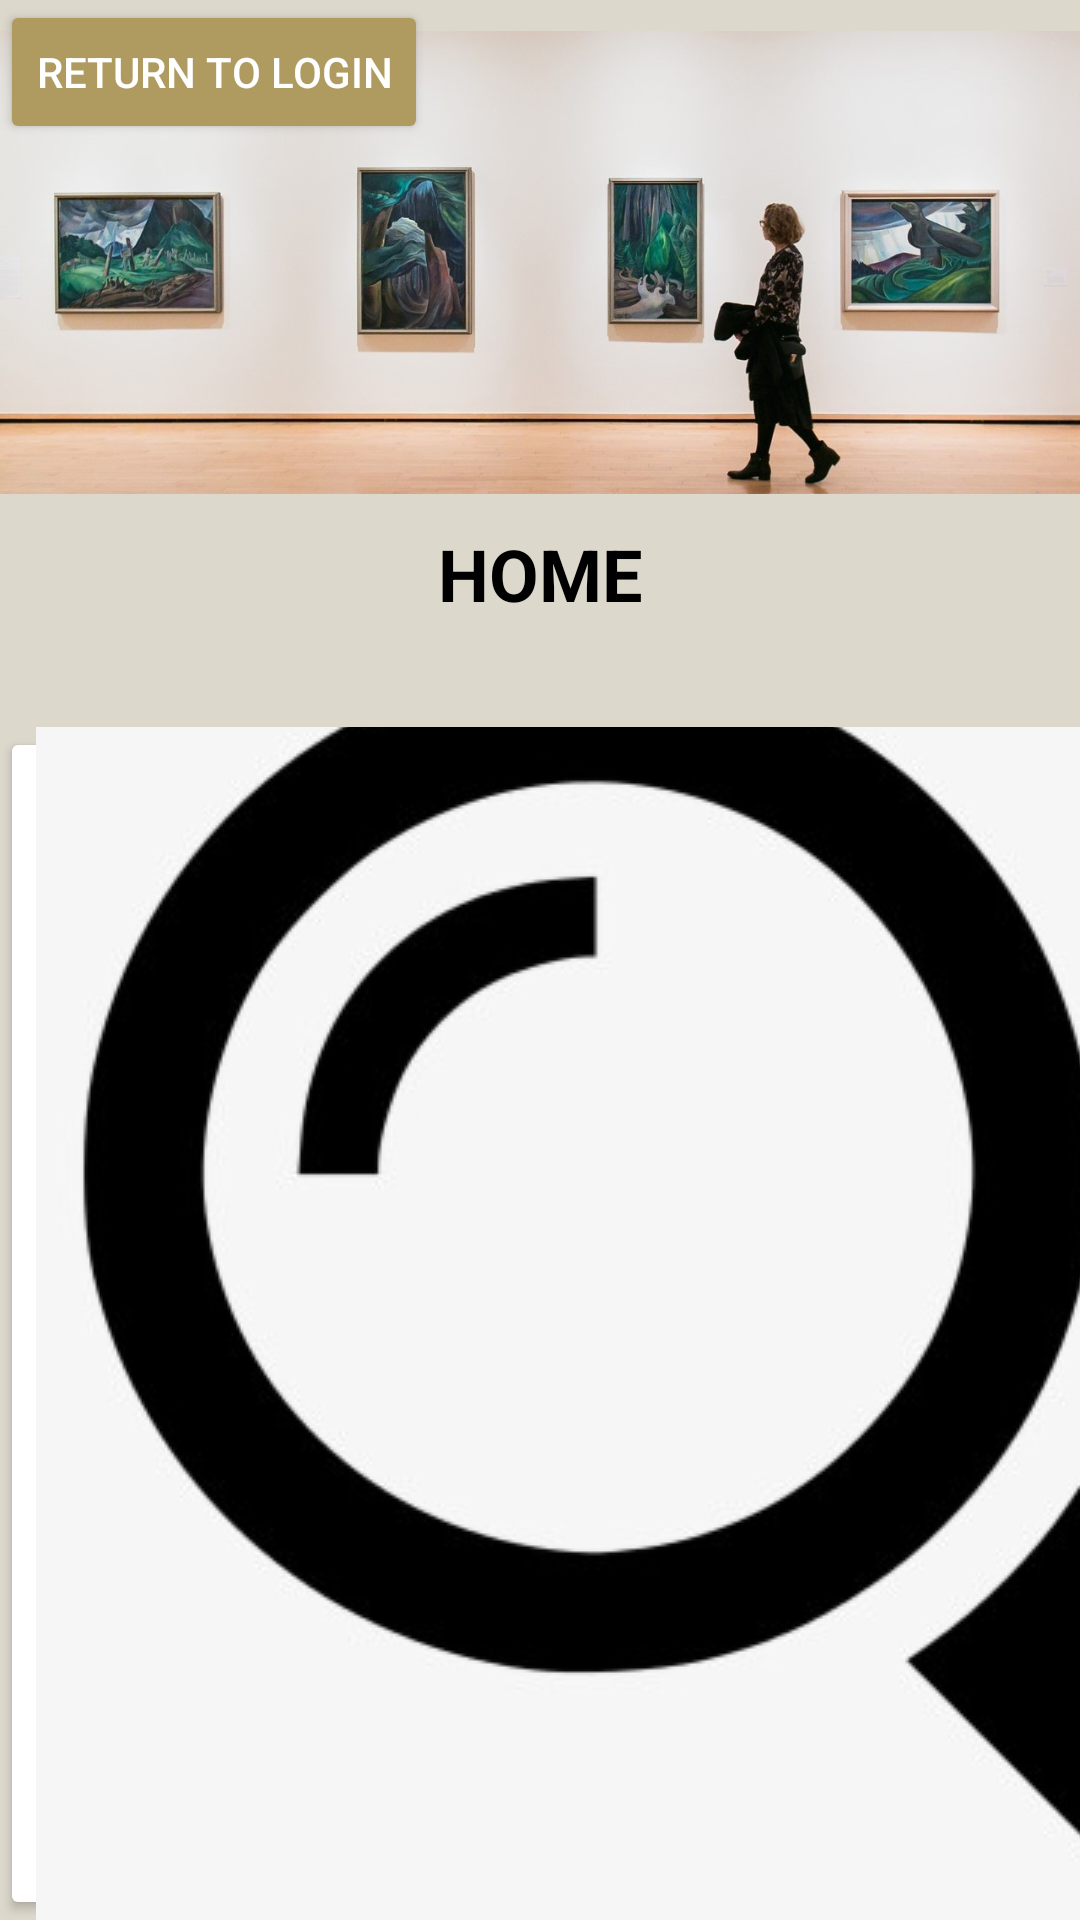

Write the Android layout XML for this screen, with the resource values it uses.
<!-- AndroidManifest.xml: application theme Theme.AndroidArtGallery -->
<!-- res/layout/activity_home.xml -->
<?xml version="1.0" encoding="utf-8"?>
<androidx.constraintlayout.widget.ConstraintLayout xmlns:android="http://schemas.android.com/apk/res/android"
    xmlns:app="http://schemas.android.com/apk/res-auto"
    xmlns:tools="http://schemas.android.com/tools"
    android:layout_width="match_parent"
    android:layout_height="match_parent"
    android:background="#DDD8CC"
    tools:context=".HomeActivity">

    <LinearLayout
        android:layout_width="match_parent"
        android:layout_height="match_parent"
        android:orientation="vertical"
        app:layout_constraintBottom_toBottomOf="parent"
        app:layout_constraintEnd_toEndOf="parent"
        app:layout_constraintStart_toStartOf="parent"
        app:layout_constraintTop_toTopOf="parent">

        <RelativeLayout
            android:id="@+id/relativeLayout"
            android:layout_width="match_parent"
            android:layout_height="175dp">

            <Button
                android:id="@+id/returnButton"
                android:layout_width="wrap_content"
                android:layout_height="wrap_content"
                android:layout_alignParentStart="true"
                android:layout_alignParentTop="true"
                android:layout_marginStart="0dp"
                android:layout_marginTop="0dp"
                android:backgroundTint="#AF9B5F"
                android:onClick="returnToLogin"
                android:text="@string/returnButton"
                android:textColor="@color/white" />

            <ImageView
                android:id="@+id/homeImage"
                android:layout_width="wrap_content"
                android:layout_height="wrap_content"
                app:srcCompat="@drawable/about_image" />

        </RelativeLayout>

        <TextView
            android:id="@+id/home"
            android:layout_width="match_parent"
            android:layout_height="wrap_content"
            android:layout_marginBottom="35dp"
            android:fontFamily="sans-serif"
            android:gravity="center"
            android:text="@string/textHome"
            android:textAllCaps="true"
            android:textColor="@color/black"
            android:textSize="24sp"
            android:textStyle="bold" />

        <Button
            android:id="@+id/buttonBrowse"
            android:layout_width="match_parent"
            android:layout_height="wrap_content"
            android:backgroundTint="@color/white"
            android:drawableLeft="@drawable/magnifier"
            android:onClick="browse"
            android:text="Browse"
            android:textAllCaps="true"
            android:textColor="@color/black"
            android:textSize="30sp" />

        <Button
            android:id="@+id/buttonProfile"
            android:layout_width="match_parent"
            android:layout_height="wrap_content"
            android:layout_marginTop="5sp"
            android:backgroundTint="@color/white"
            android:drawableLeft="@drawable/profile"
            android:onClick="profile"
            android:text="Profile"
            android:textAllCaps="true"
            android:textColor="@color/black"
            android:textSize="30sp"
            app:layout_constraintTop_toBottomOf="@+id/buttonBrowse" />

    </LinearLayout>

</androidx.constraintlayout.widget.ConstraintLayout>
<!-- resources referenced by this layout -->
<resources>
  <!-- drawable about_image: jpg bitmap (drawable, 121284 bytes) -->
  <!-- drawable magnifier: png bitmap (drawable, 42373 bytes) -->
  <string name="returnButton">Return to Login</string>
  <string name="textHome">Home</string>
  <style name="Theme.AndroidArtGallery" parent="Theme.MaterialComponents.DayNight.NoActionBar">
          
          <item name="colorPrimary">@color/purple_500</item>
          <item name="colorPrimaryVariant">@color/purple_700</item>
          <item name="colorOnPrimary">@color/white</item>
          
          <item name="colorSecondary">@color/teal_200</item>
          <item name="colorSecondaryVariant">@color/teal_700</item>
          <item name="colorOnSecondary">@color/black</item>
          
          <item name="android:statusBarColor" tools:targetApi="l">?attr/colorPrimaryVariant</item>
          
      </style>
  <!-- not gathered from this repository: default colours our renderer supplied (Android Studio template values) -->
  <color name="purple_500">#FF6200EE</color>
  <color name="purple_700">#FF3700B3</color>
  <color name="teal_200">#FF03DAC5</color>
  <color name="teal_700">#FF018786</color>
  <color name="black">#FF000000</color>
  <color name="white">#FFFFFFFF</color>
</resources>
